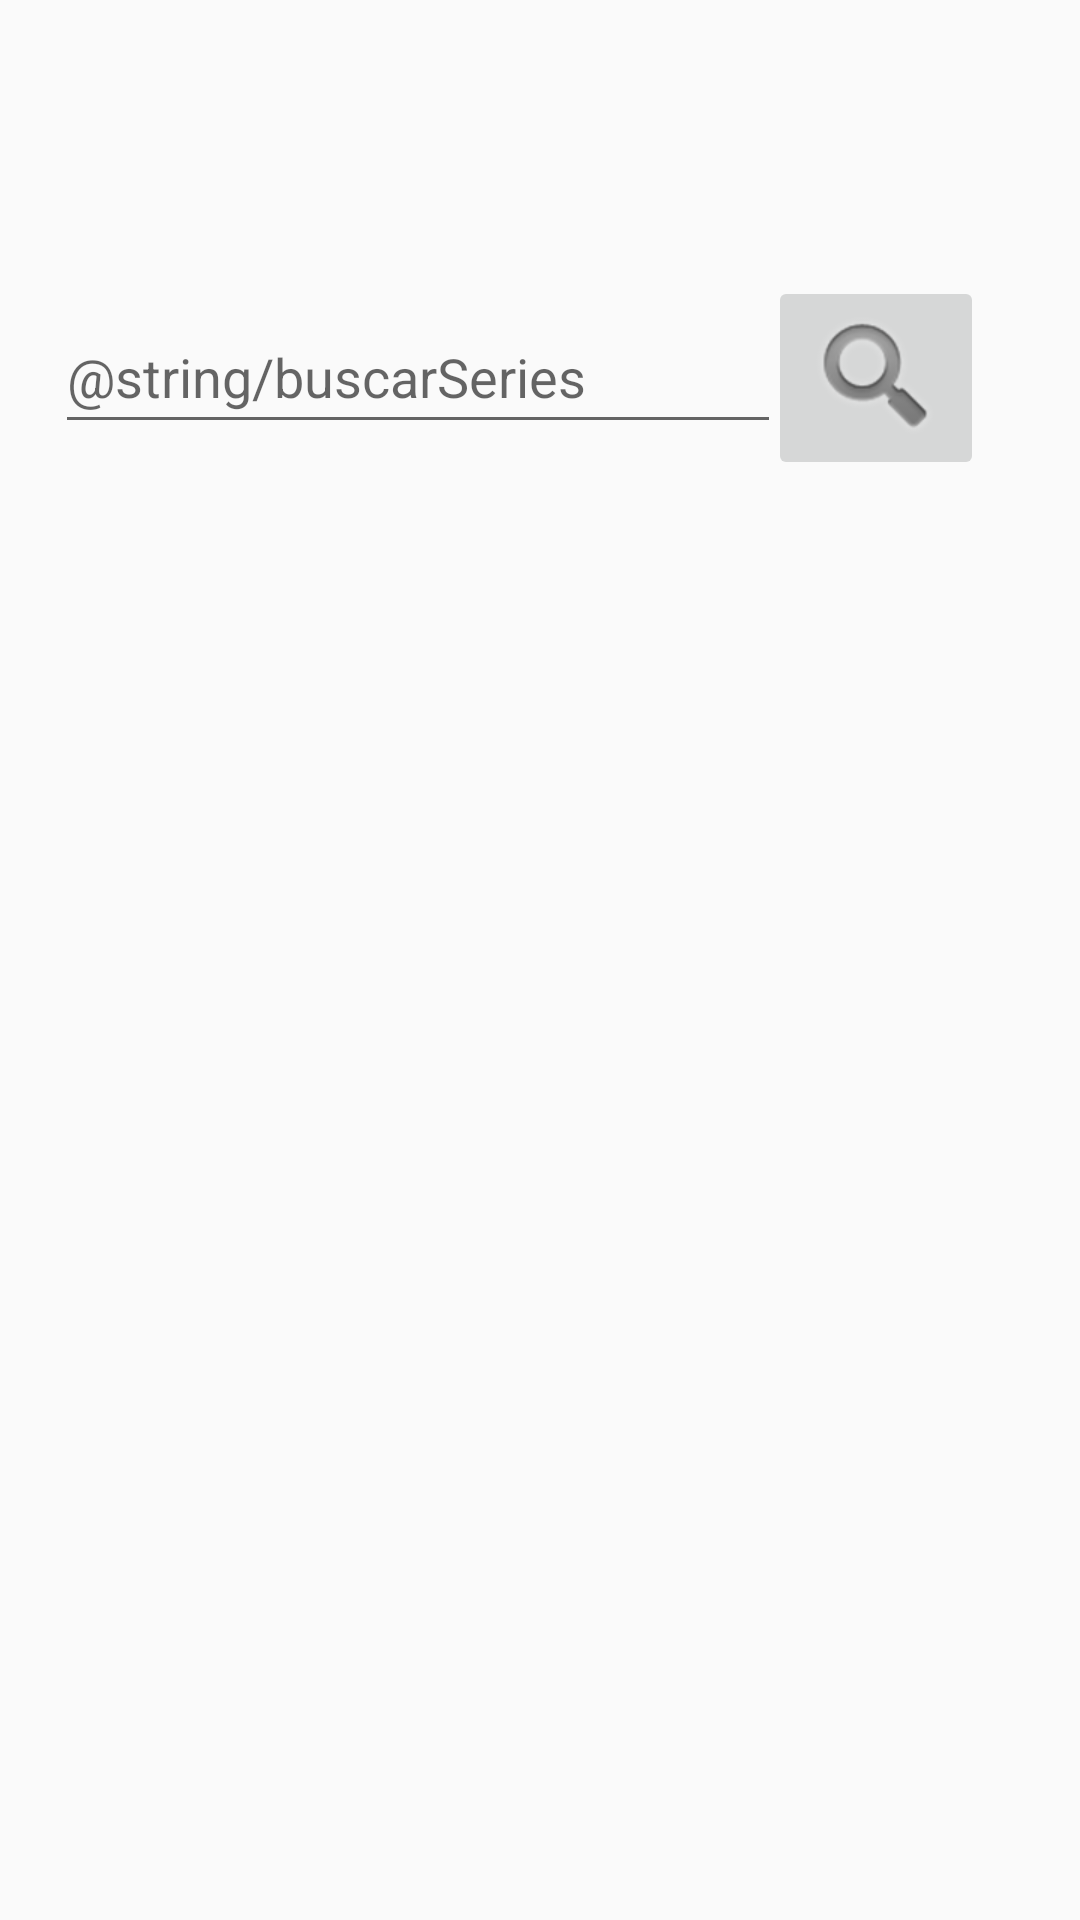

Android layout source for this screen:
<!-- AndroidManifest.xml: application theme AppTheme -->
<!-- res/layout/activity_search.xml -->
<?xml version="1.0" encoding="utf-8"?>
<android.support.constraint.ConstraintLayout
        xmlns:android="http://schemas.android.com/apk/res/android"
        xmlns:tools="http://schemas.android.com/tools"
        xmlns:app="http://schemas.android.com/apk/res-auto"
        android:layout_width="match_parent"
        android:layout_height="match_parent"
        tools:context=".view.SearchActivity">

    <EditText
            android:layout_width="242dp"
            android:layout_height="48dp"
            android:inputType="textPersonName"
            android:ems="10"
            android:id="@+id/editTextSerie"
            android:layout_marginBottom="492dp"
            app:layout_constraintBottom_toBottomOf="parent"
            android:hint="@string/buscarSeries" app:layout_constraintStart_toStartOf="parent"
            android:layout_marginStart="24dp" android:layout_marginEnd="8dp"
            app:layout_constraintEnd_toStartOf="@+id/btn_search" app:layout_constraintHorizontal_bias="0.323"/>
    <ImageButton
            android:layout_width="wrap_content"
            android:layout_height="wrap_content" app:srcCompat="@android:drawable/ic_search_category_default"
            android:id="@+id/btn_search"
            app:layout_constraintEnd_toEndOf="parent" android:layout_marginEnd="32dp"
            android:layout_marginBottom="480dp" app:layout_constraintBottom_toBottomOf="parent"
            android:contentDescription="@string/buscar"
    />

</android.support.constraint.ConstraintLayout>
<!-- resources referenced by this layout -->
<resources>
  <style name="AppTheme" parent="Theme.AppCompat.Light.DarkActionBar">
          
          <item name="colorPrimary">@color/colorPrimaryDark</item>
          <item name="colorPrimaryDark">@color/colorPrimaryDark</item>
          <item name="colorAccent">@color/colorAccent</item>
          <item name="android:navigationBarColor">@color/colorPrimaryDark</item>
      </style>
  <color name="colorPrimaryDark">#363449</color>
  <color name="colorAccent">#000000</color>
</resources>
